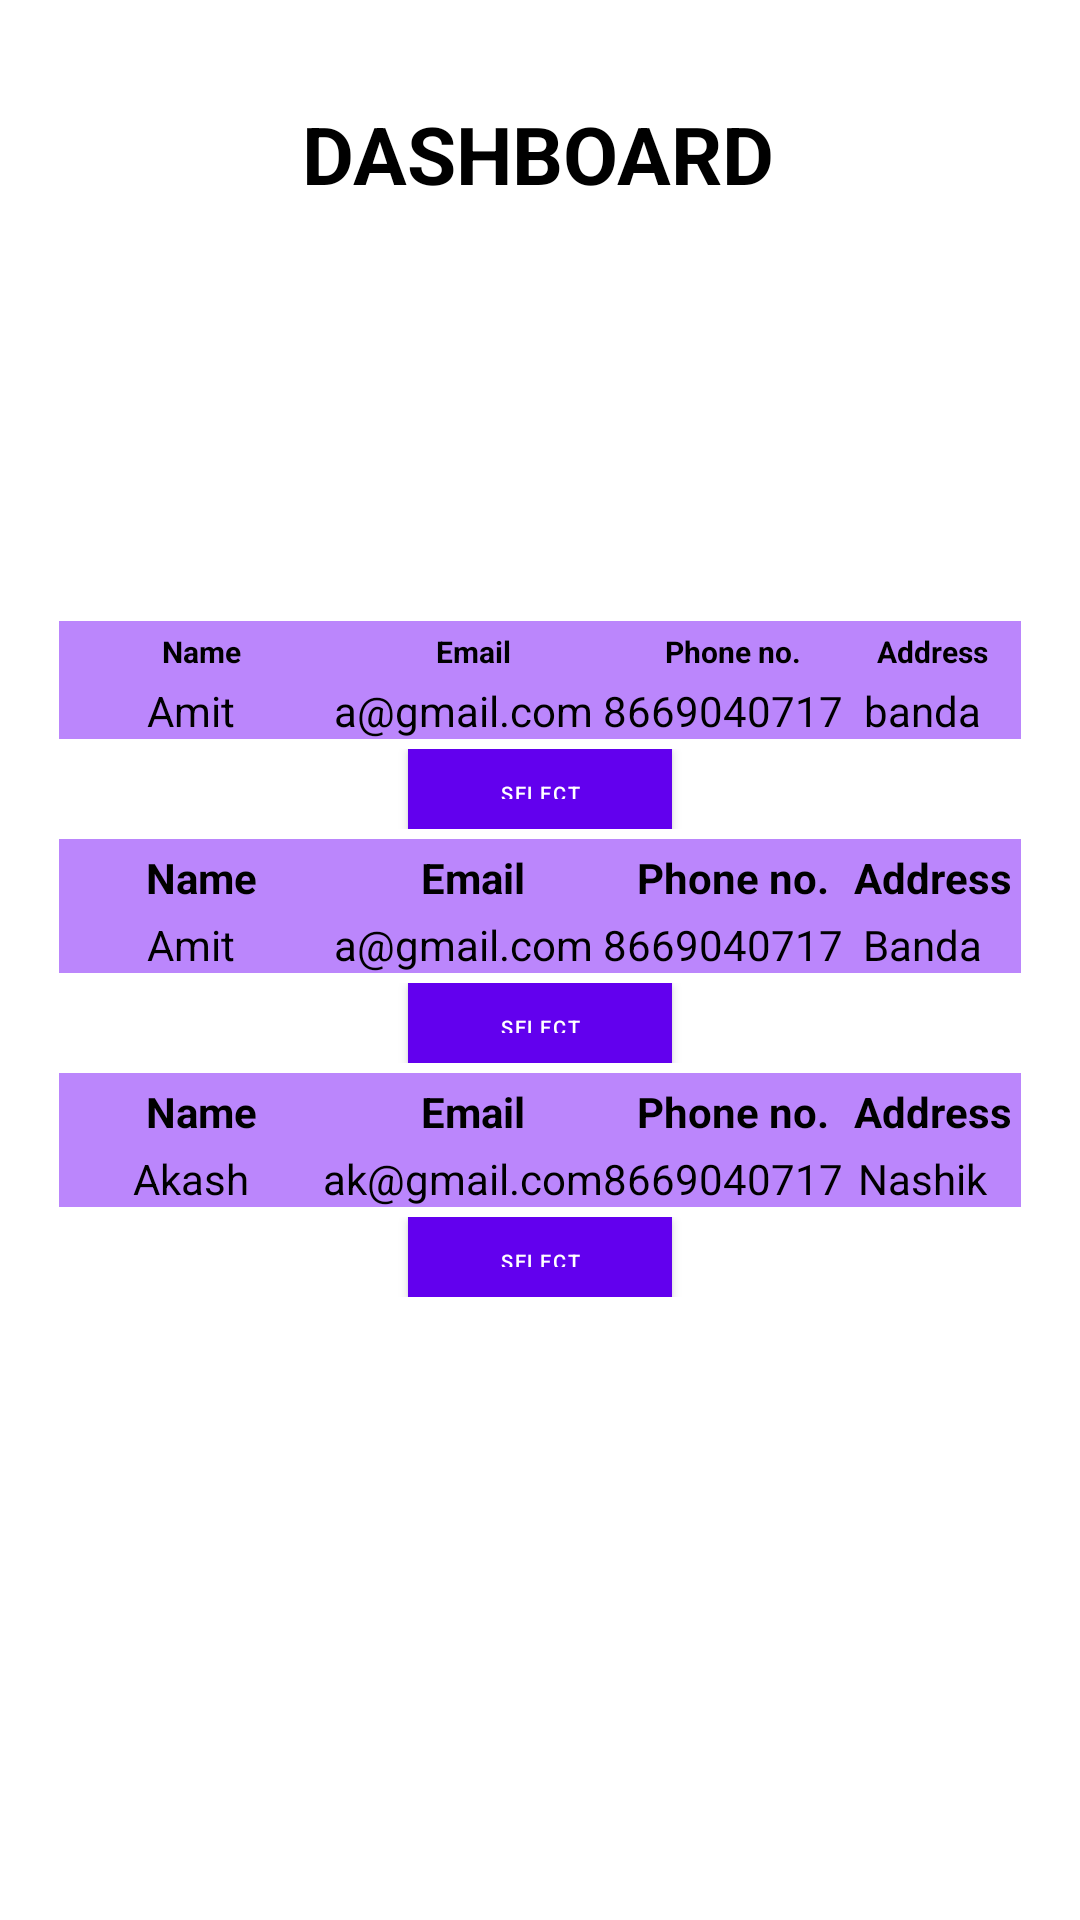

Write the Android layout XML for this screen, with the resource values it uses.
<!-- AndroidManifest.xml: application theme Theme.Sanga -->
<!-- res/layout/dashboard.xml -->
<?xml version="1.0" encoding="utf-8"?>
<androidx.constraintlayout.widget.ConstraintLayout xmlns:android="http://schemas.android.com/apk/res/android"
    xmlns:app="http://schemas.android.com/apk/res-auto"
    android:layout_width="match_parent"
    android:layout_height="match_parent"
    xmlns:tools="http://schemas.android.com/tools"
    tools:context=".dashboard"
    >

    <TextView
        android:id="@+id/textView2"
        android:layout_width="wrap_content"
        android:layout_height="wrap_content"
        android:text="DASHBOARD"
        android:textColor="@color/black"
       android:layout_marginTop="100px"
        android:textSize="80px"
        android:textStyle="bold"
        app:layout_constraintEnd_toEndOf="parent"
        app:layout_constraintHorizontal_bias="0.498"
        app:layout_constraintStart_toStartOf="parent"
        app:layout_constraintTop_toTopOf="parent"
        app:layout_constraintVertical_bias="0.036" />

    <TableLayout

        android:layout_width="wrap_content"
        android:layout_height="wrap_content"
        app:layout_constraintBottom_toBottomOf="parent"
        android:layout_marginBottom="200px"
        app:layout_constraintEnd_toEndOf="parent"
        app:layout_constraintStart_toStartOf="parent"
        app:layout_constraintTop_toBottomOf="@+id/textView2">

        <TableRow android:background="@color/purple_200"
            android:padding="10px"
            android:layout_width="wrap_content"

            >

            <TextView
                android:layout_width="wrap_content"
                android:textSize="30px"
                android:textAlignment="center"
                android:text="Name"
                android:textColor="@color/black"
                android:textStyle="bold"
                />
            <TextView
                android:textSize="30px"
                android:text="Email"
                android:layout_width="wrap_content"
                android:textAlignment="center"
                android:textColor="@color/black"
                android:textStyle="bold"

                />

            <TextView
                android:textSize="30px"
                android:textAlignment="center"
                android:layout_width="wrap_content"
                android:text="Phone no."
                android:textColor="@color/black"
                android:textStyle="bold"
                />
            <TextView
                android:textSize="30px"
                android:layout_width="wrap_content"
                android:textAlignment="center"
                android:text="Address"
                android:textColor="@color/black"
                android:textStyle="bold"
                />


        </TableRow>
        <TableRow android:background="@color/purple_200"
            android:layout_width="wrap_content">

            <TextView

                android:textAlignment="center"
                android:text="Amit"
                android:textColor="@color/black"

                />
            <TextView

                android:textAlignment="center"
                android:text="a@gmail.com"
                android:textColor="@color/black"

                />


                />
            <TextView

                android:textAlignment="center"
                android:text="8669040717"
                android:textColor="@color/black"

                />
            <TextView

                android:textAlignment="center"
                android:text="banda"
                android:textColor="@color/black"

                />


        </TableRow>
        <TableRow android:gravity="center"
            android:layout_width="100px"
            android:padding="10px">

            <com.google.android.material.button.MaterialButton
                android:textSize="20px"
                android:background="@color/purple_200"
                android:id="@+id/button_1"
                android:layout_height="80px"
                android:layout_width="wrap_content"
                android:text="select"/>
        </TableRow>

        <TableRow android:background="@color/purple_200"
            android:padding="10px"
            android:layout_width="wrap_content"
            >

            <TextView

                android:textAlignment="center"
                android:text="Name"
                android:textColor="@color/black"
                android:textStyle="bold"
                />
            <TextView
                android:text="Email"
                android:textAlignment="center"
                android:textColor="@color/black"
                android:textStyle="bold"
                />

            <TextView
                android:textAlignment="center"
                android:text="Phone no."
                android:textColor="@color/black"
                android:textStyle="bold"
                />
            <TextView
                android:textAlignment="center"
                android:text="Address"
                android:textColor="@color/black"
                android:textStyle="bold"
                />


        </TableRow>
        <TableRow android:background="@color/purple_200">
            <TextView
                android:textAlignment="center"
                android:text="Amit"
                android:textColor="@color/black"

                />
            <TextView
                android:textAlignment="center"
                android:text="a@gmail.com"
                android:textColor="@color/black"

                />


                />
            <TextView
                android:textAlignment="center"
                android:text="8669040717"
                android:textColor="@color/black"

                />
            <TextView
                android:textAlignment="center"
                android:text="Banda"
                android:textColor="@color/black"

                />


        </TableRow>
        <TableRow android:gravity="center"
            android:padding="10px">
            <com.google.android.material.button.MaterialButton
                android:textSize="20px"
                android:background="@color/purple_200"
                android:id="@+id/button_2"
                android:layout_height="80px"
                android:layout_width="wrap_content"
                android:text="select"/>
        </TableRow>
        <TableRow android:background="@color/purple_200"
            android:padding="10px"
            >

            <TextView
                android:textAlignment="center"
                android:text="Name"
                android:textColor="@color/black"
                android:textStyle="bold"
                />
            <TextView
                android:text="Email"
                android:textAlignment="center"
                android:textColor="@color/black"
                android:textStyle="bold"
                />

            <TextView
                android:textAlignment="center"
                android:text="Phone no."
                android:textColor="@color/black"
                android:textStyle="bold"
                />
            <TextView
                android:textAlignment="center"
                android:text="Address"
                android:textColor="@color/black"
                android:textStyle="bold"
                />


        </TableRow>
        <TableRow android:background="@color/purple_200">
            <TextView
                android:textAlignment="center"
                android:text="Akash"
                android:textColor="@color/black"

                />
            <TextView
                android:textAlignment="center"
                android:text="ak@gmail.com"
                android:textColor="@color/black"

                />


                />
            <TextView
                android:textAlignment="center"
                android:text="8669040717"
                android:textColor="@color/black"

                />
            <TextView
                android:textAlignment="center"
                android:text="Nashik"
                android:textColor="@color/black"

                />


        </TableRow>
        <TableRow android:gravity="center"
            android:padding="10px">
            <com.google.android.material.button.MaterialButton

                android:textSize="20px"
                android:background="@color/purple_200"
                android:id="@+id/button_3"
                android:layout_height="80px"
                android:layout_width="wrap_content"
                android:text="select"/>
        </TableRow>


    </TableLayout>


</androidx.constraintlayout.widget.ConstraintLayout>
<!-- resources referenced by this layout -->
<resources>
  <color name="black">#FF000000</color>
  <color name="purple_200">#FFBB86FC</color>
  <style name="Theme.Sanga" parent="Theme.MaterialComponents.DayNight.DarkActionBar">
          
          <item name="colorPrimary">@color/purple_500</item>
          <item name="colorPrimaryVariant">@color/purple_700</item>
          <item name="colorOnPrimary">@color/white</item>
          
          <item name="colorSecondary">@color/teal_200</item>
          <item name="colorSecondaryVariant">@color/teal_700</item>
          <item name="colorOnSecondary">@color/black</item>
          
          <item name="android:statusBarColor" tools:targetApi="l">?attr/colorPrimaryVariant</item>
          
      </style>
  <color name="purple_500">#FF6200EE</color>
  <color name="purple_700">#FF3700B3</color>
  <color name="white">#ffffff</color>
  <color name="teal_200">#FF03DAC5</color>
  <color name="teal_700">#FF018786</color>
</resources>
